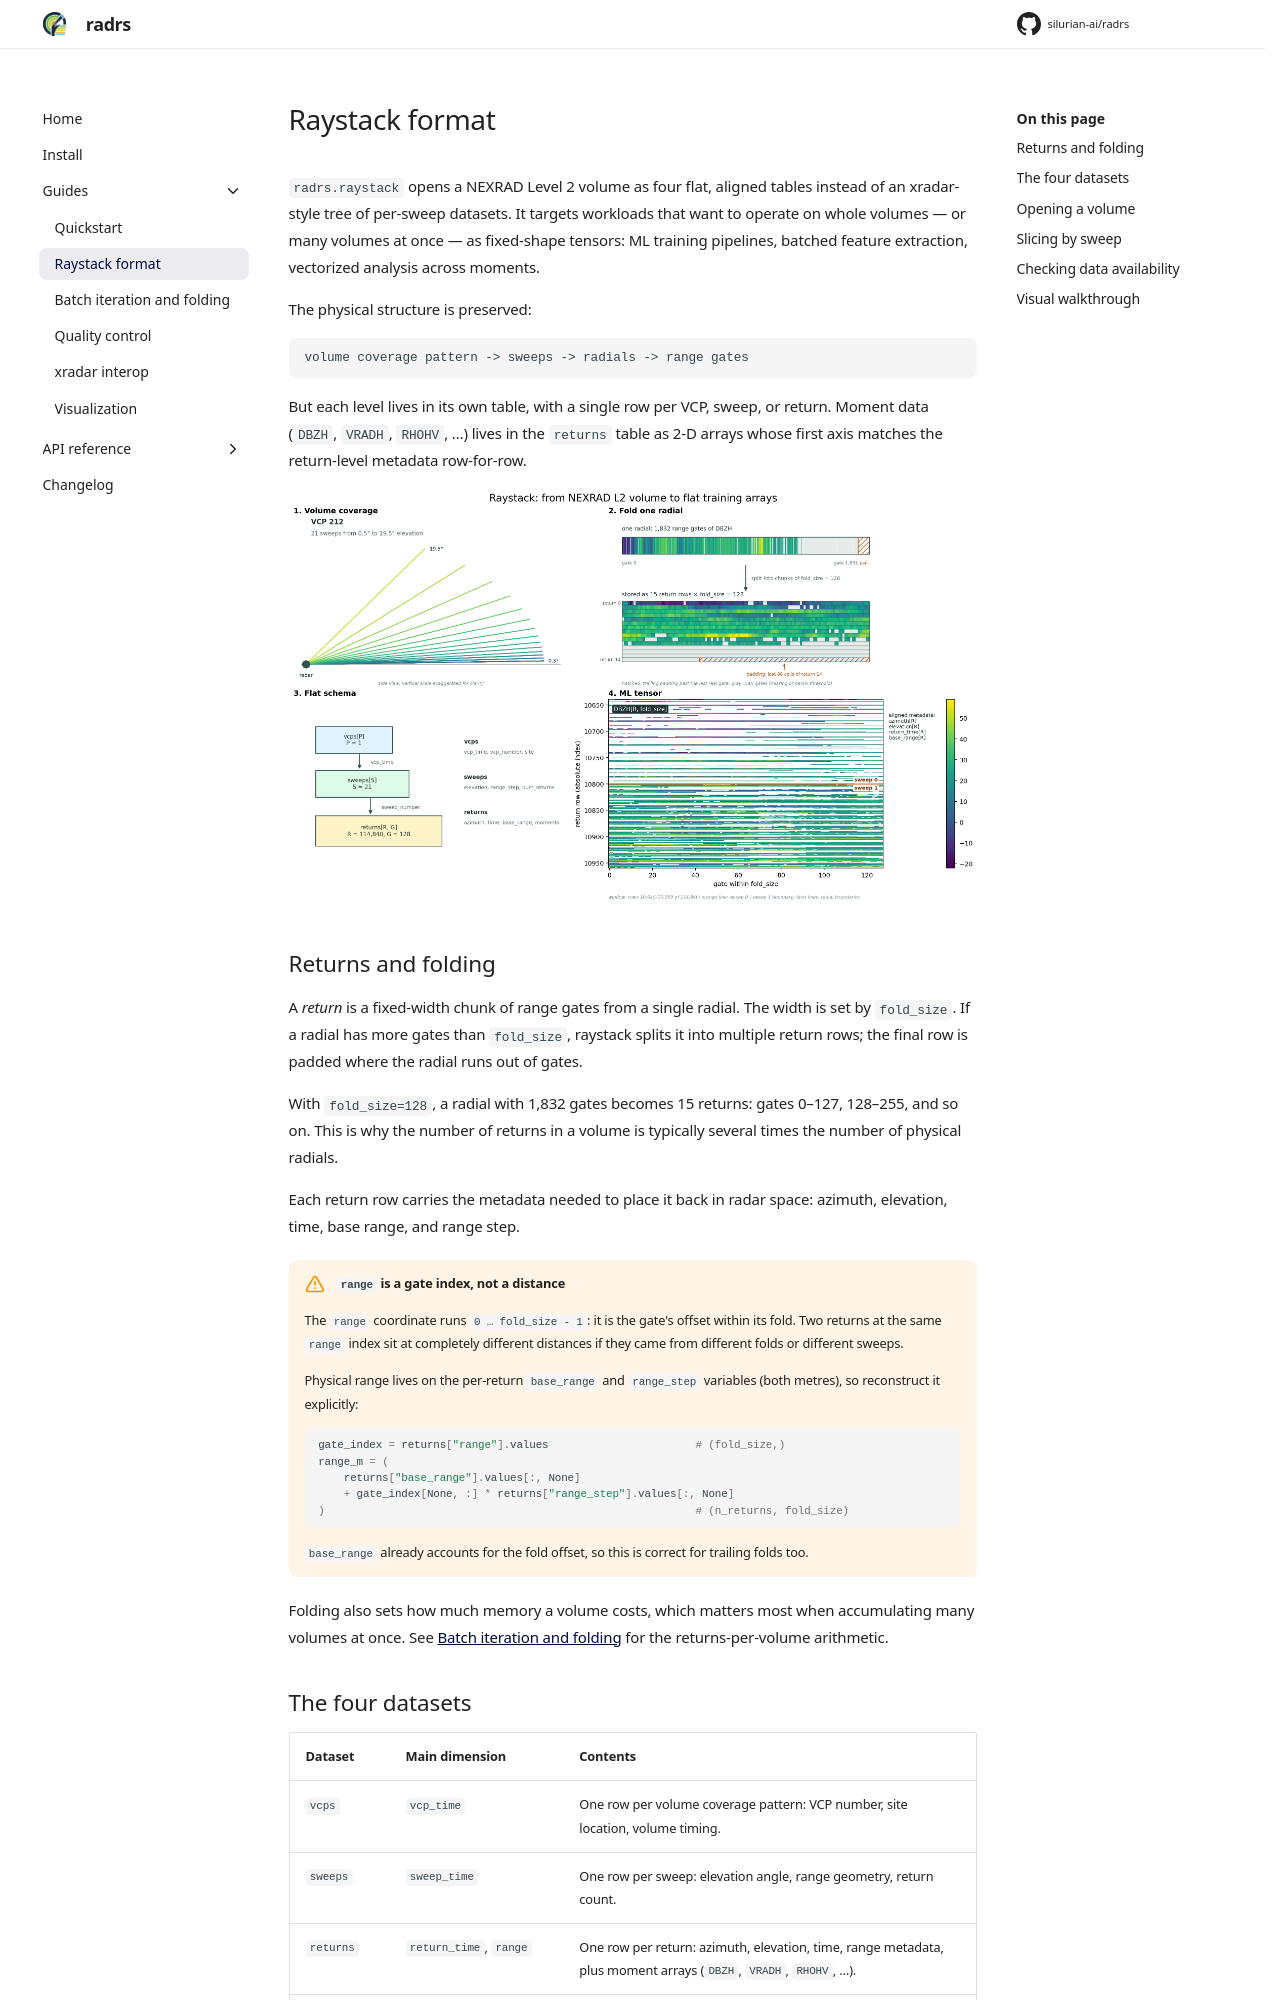

repository: silurian-ai/radrs · page: 0.4/guides/raystack-format/index.html · generator: mkdocs

# Raystack format

`radrs.raystack` opens a NEXRAD Level 2 volume as four flat, aligned tables
instead of an xradar-style tree of per-sweep datasets. It targets workloads
that want to operate on whole volumes — or many volumes at once — as
fixed-shape tensors: ML training pipelines, batched feature extraction,
vectorized analysis across moments.

The physical structure is preserved:

```text
volume coverage pattern -> sweeps -> radials -> range gates
```

But each level lives in its own table, with a single row per VCP, sweep, or
return. Moment data (`DBZH`, `VRADH`, `RHOHV`, …) lives in the `returns`
table as 2-D arrays whose first axis matches the return-level metadata
row-for-row.

![Overview of the raystack format: physical volume, folding a radial, flat schema, and the resulting tensor.](../assets/raystack-explainer.png)
